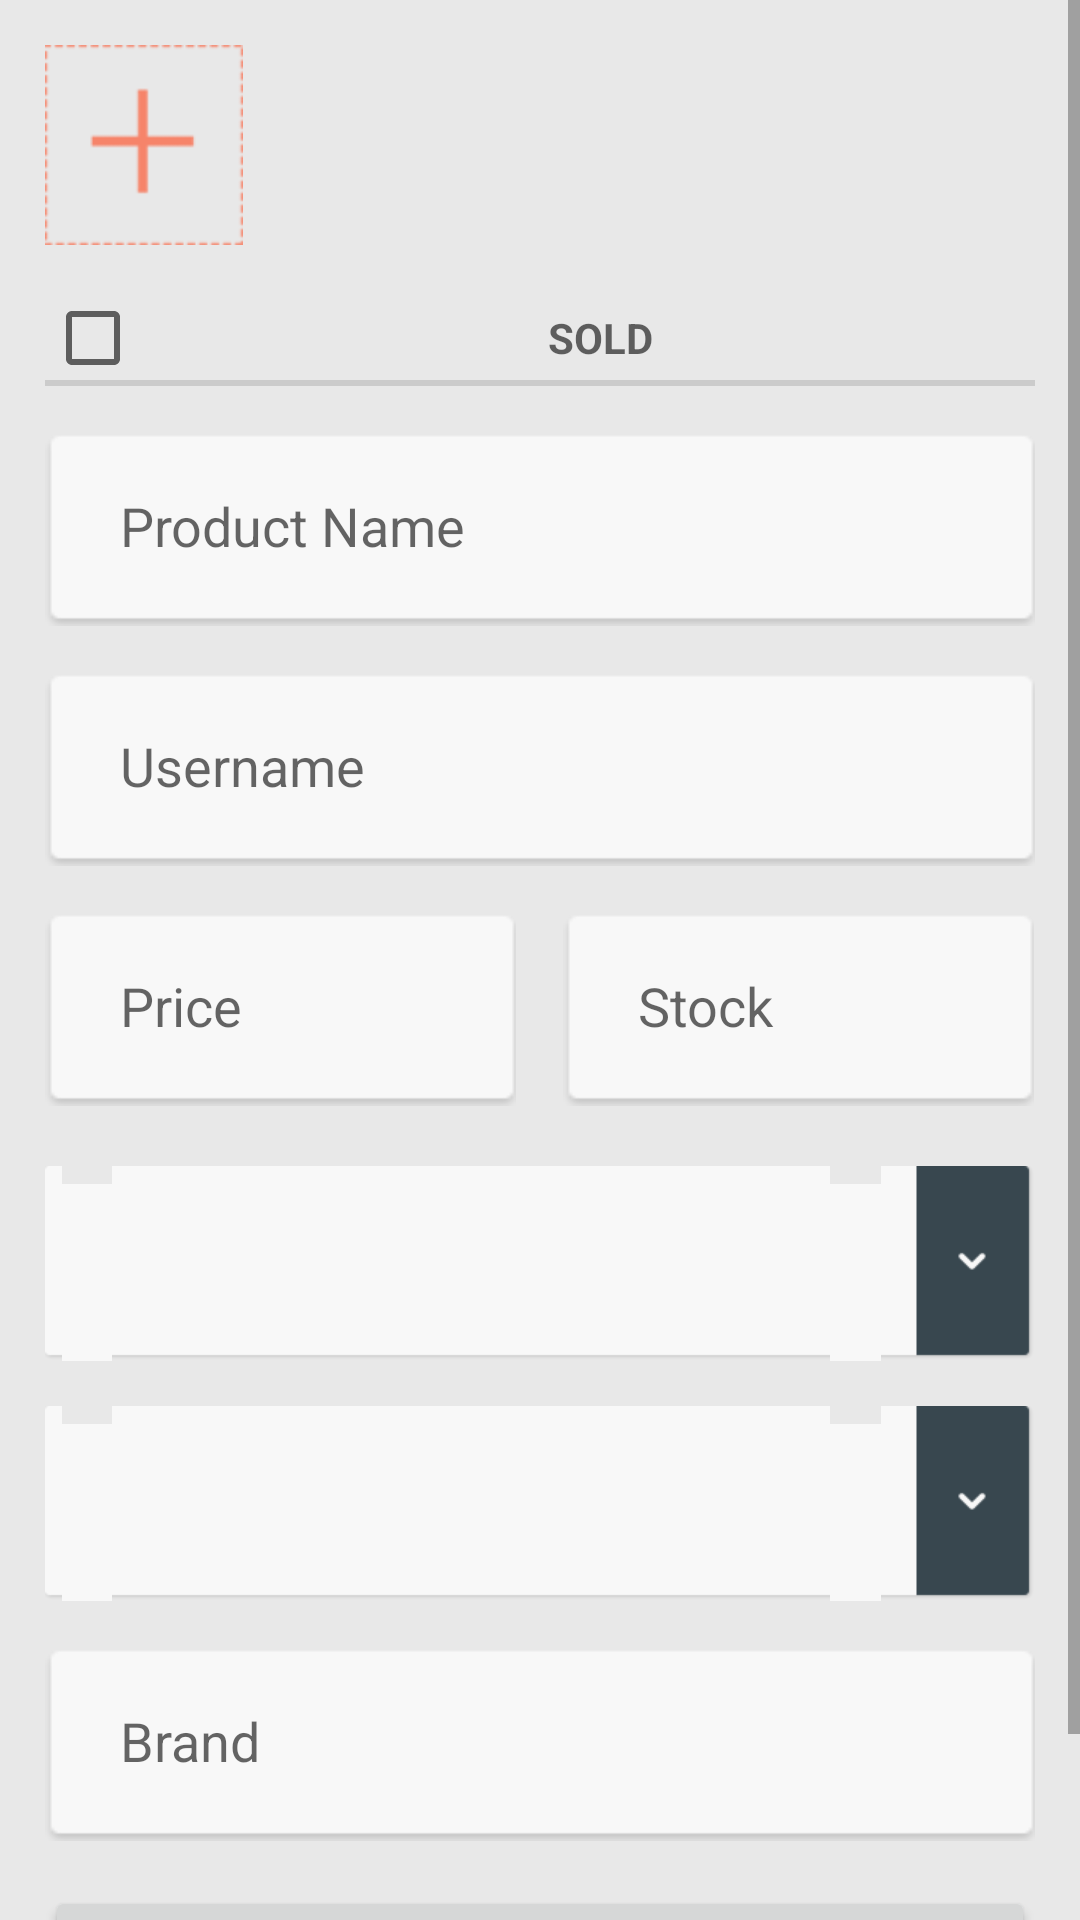

Layout XML and referenced resources for this Android screen:
<!-- AndroidManifest.xml: application theme AppThemeNew -->
<!-- res/layout/fragment_product.xml -->
<?xml version="1.0" encoding="utf-8"?>
<ScrollView xmlns:android="http://schemas.android.com/apk/res/android"
    android:layout_width="fill_parent"
    android:layout_height="wrap_content">

    <LinearLayout
        android:layout_width="match_parent"
        android:layout_height="fill_parent"
        android:background="@color/grey"
        android:orientation="vertical">


        <GridLayout
            android:id="@+id/imageGridLayout"
            android:layout_width="match_parent"
            android:layout_height="wrap_content"
            android:alignmentMode="alignBounds"
            android:columnCount="8"
            android:paddingLeft="15dp"
            android:paddingRight="15dp"

            android:useDefaultMargins="false">

            
            
            
            
            
            
            
            
            
            
            

            
            
            
            
            
            
            
            

            <ImageButton
                android:id="@+id/addImageButton"
                android:layout_width="0px"
                android:layout_height="wrap_content"
                android:layout_column="0"
                android:layout_columnWeight="3"
                android:layout_gravity="fill"
                android:layout_marginBottom="15dp"
                android:layout_marginTop="15dp"
                android:layout_row="0"
                android:adjustViewBounds="false"
                android:background="@drawable/dash_plus_final" />

            
            
            
            
            
            
            

            
            
            
            
            
            
            
            
            
            
            

            <android.widget.Space
                android:id="@+id/spaceWeight"
                android:layout_width="0px"
                android:layout_height="wrap_content"
                android:layout_column="1"
                android:layout_columnWeight="12"
                android:layout_gravity="fill"
                android:layout_row="0" />


        </GridLayout>


        <LinearLayout
            android:layout_width="fill_parent"
            android:layout_height="fill_parent"
            android:layout_marginLeft="15dp"
            android:layout_marginRight="15dp"
            android:orientation="vertical">

            <CheckBox
                android:id="@+id/product_sold_checkbox"
                style="?android:listSeparatorTextViewStyle"
                android:layout_width="match_parent"
                android:layout_height="wrap_content"
                android:elevation="2dp"
                android:text="@string/product_sold"
                android:textAlignment="center" />

            <EditText
                android:id="@+id/product_name"
                style="@style/mydrawable"
                android:layout_width="match_parent"

                android:hint="@string/product_name" />


            <EditText
                android:id="@+id/product_user_id"
                style="@style/mydrawable"
                android:layout_width="match_parent"
                android:hint="@string/user_id" />

            <LinearLayout
                android:layout_width="match_parent"
                android:layout_height="85dp"
                android:orientation="horizontal">

                <EditText
                    android:id="@+id/product_price"
                    style="@style/price"
                    android:layout_width="0dp"
                    android:layout_weight="1"
                    android:hint="@string/product_price" />

                <EditText
                    android:id="@+id/product_stock"
                    style="@style/stock"
                    android:layout_width="0dp"
                    android:layout_weight="1"
                    android:hint="@string/product_stock" />
            </LinearLayout>

            <Spinner
                android:id="@+id/product_category"
                style="@style/spinner_style"
                android:clickable="false" />

            <Spinner
                android:id="@+id/spinner_condition"
                style="@style/spinner_style" />

            <EditText
                android:id="@+id/product_brand"
                style="@style/mydrawable"
                android:layout_width="match_parent"
                android:hint="@string/product_brand" />

            <Button
                android:id="@+id/done_button"
                android:layout_width="match_parent"
                android:layout_height="65dp"
                android:layout_marginBottom="15dp"
                android:layout_marginTop="15dp"
                android:text="@string/product_done" />
        </LinearLayout>


    </LinearLayout>

</ScrollView>
<!-- resources referenced by this layout -->
<resources>
  <color name="grey">#e8e8e8</color>
  <!-- drawable dash_plus_final: png bitmap (drawable, 1724 bytes) -->
  <!-- drawable product_thumb_nail: png bitmap (drawable, 35357 bytes) -->
  <string name="product_brand"> Brand</string>
  <string name="product_done"> Done</string>
  <string name="product_name"> Product Name</string>
  <string name="product_price"> Price</string>
  <string name="product_sold"> Sold</string>
  <string name="product_stock"> Stock</string>
  <string name="user_id"> Username</string>
  <style name="mydrawable">
          <item name="android:layout_height">65dp</item>
          <item name="android:background">@drawable/bg</item>
          <item name="android:paddingLeft">25dp</item>
          <item name="android:layout_marginTop">15dp</item>
          
          
      </style>
  <style name="price">
          <item name="android:layout_height">65dp</item>
          <item name="android:background">@drawable/bg</item>
          <item name="android:paddingLeft">25dp</item>
          <item name="android:layout_marginTop">15dp</item>
          
          <item name="android:layout_marginRight">7.5dp</item>
      </style>
  <style name="spinner_style">
          <item name="android:layout_width">match_parent</item>
          <item name="android:layout_height">65dp</item>
          <item name="android:background">@drawable/spinner1</item>
          <item name="android:dropDownWidth">match_parent</item>
          
          <item name="android:spinnerMode">dropdown</item>
          
          <item name="android:layout_marginTop">15dp</item>
          <item name="android:focusableInTouchMode">false</item>
      </style>
  <style name="stock">
          <item name="android:layout_height">65dp</item>
          <item name="android:background">@drawable/bg</item>
          <item name="android:paddingLeft">25dp</item>
          <item name="android:layout_marginTop">15dp</item>
          <item name="android:layout_marginLeft">7.5dp</item>
          
      </style>
  <style name="AppThemeNew" parent="Theme.AppCompat.Light.DarkActionBar">
          <item name="android:colorPrimary">@color/actionbar</item>
          <item name="colorPrimaryDark">@color/actionbar</item>
          <item name="actionBarStyle">@style/AbStyle</item>
          <item name="actionModeBackground">@color/actionbar</item>
      </style>
  <color name="actionbar">#f6846a</color>
  <style name="AbStyle" parent="Widget.AppCompat.Toolbar">
          <item name="elevation">2dp</item>
          <item name="displayOptions">homeAsUp|showTitle</item>
          <item name="android:background" tools:ignore="NewApi">@color/actionbar</item>
          <item name="background">@color/actionbar</item>
          
      </style>
</resources>
